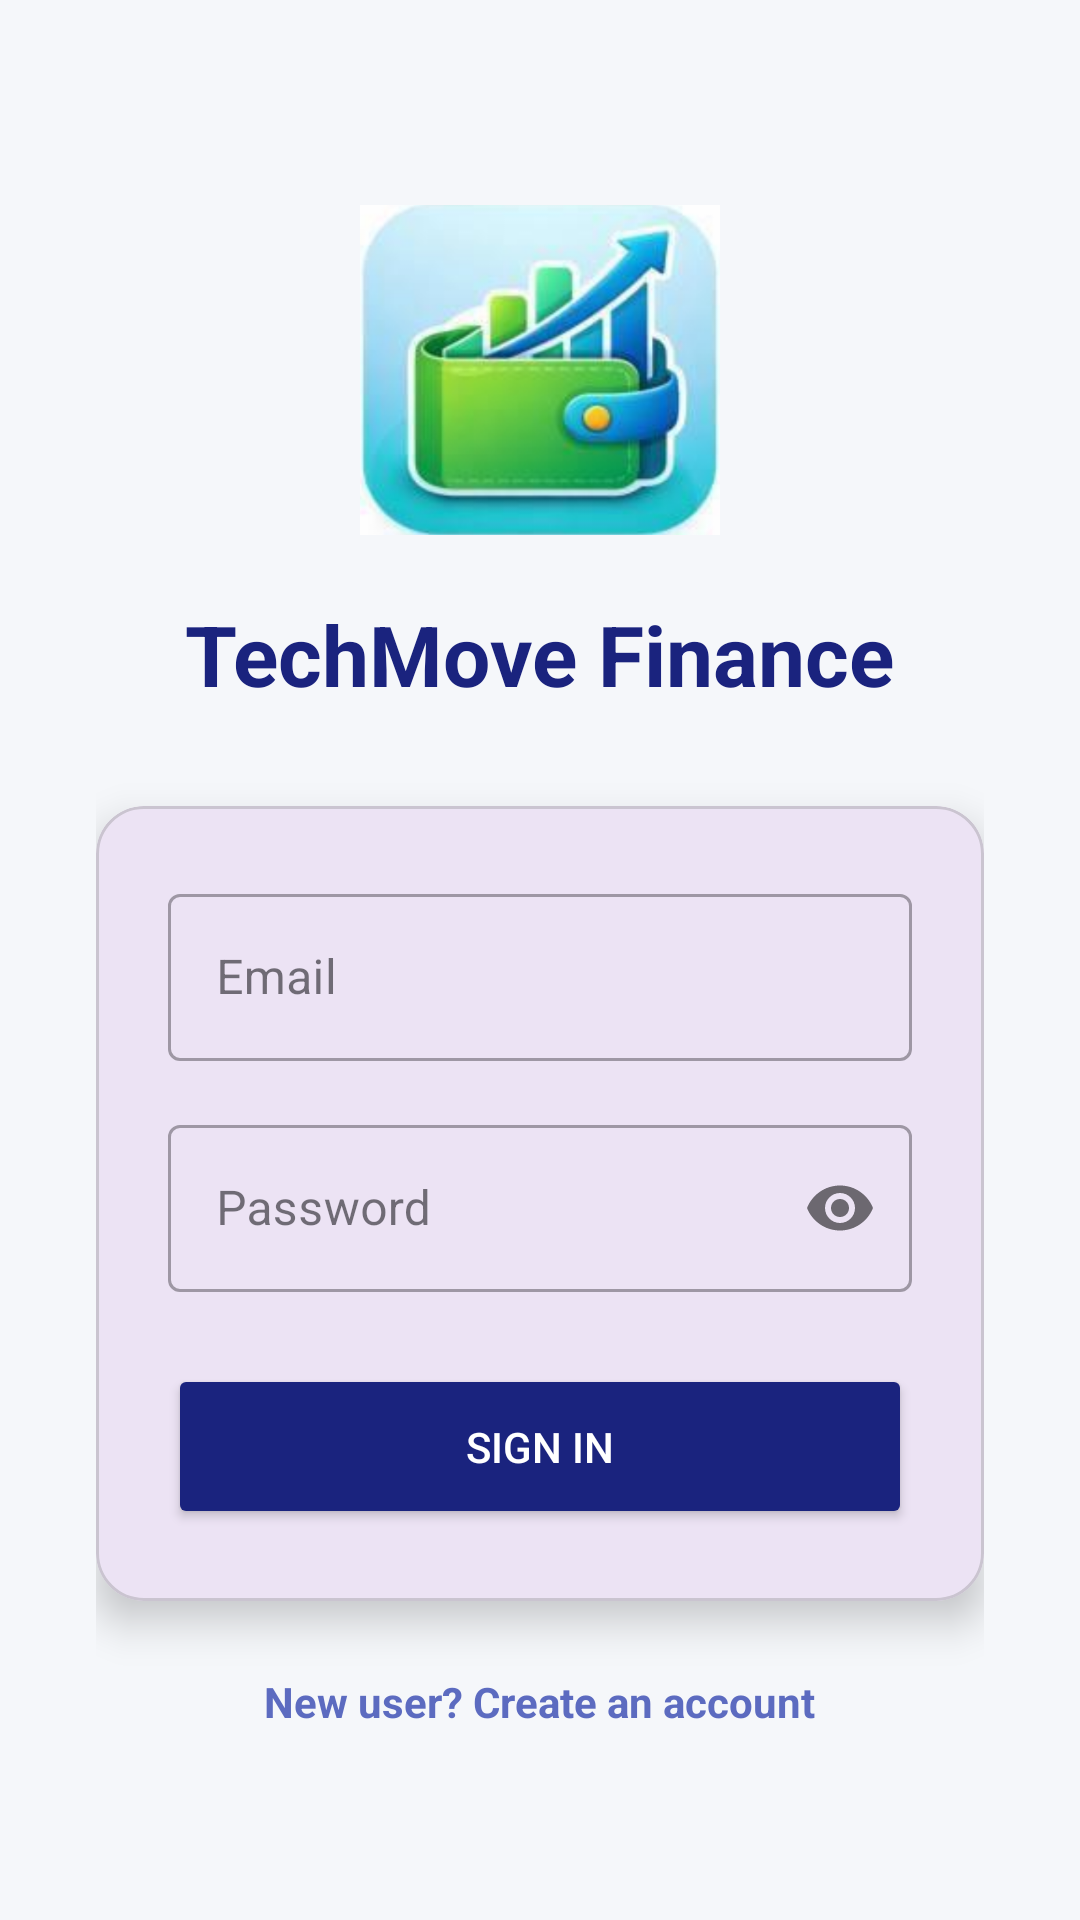

Layout XML and referenced resources for this Android screen:
<!-- AndroidManifest.xml: application theme Theme.Group5PROG7313POE -->
<!-- res/layout/activity_login.xml -->
<?xml version="1.0" encoding="utf-8"?>
<RelativeLayout xmlns:android="http://schemas.android.com/apk/res/android"
    xmlns:app="http://schemas.android.com/apk/res-auto"
    android:id="@+id/main"
    android:layout_width="match_parent"
    android:layout_height="match_parent"
    android:background="#F5F7FA">

    <LinearLayout
        android:layout_width="match_parent"
        android:layout_height="wrap_content"
        android:layout_centerInParent="true"
        android:gravity="center"
        android:orientation="vertical"
        android:padding="32dp">

        <ImageView
            android:layout_width="120dp"
            android:layout_height="120dp"
            android:layout_marginBottom="16dp"
            android:src="@drawable/logo" />

        <TextView
            android:layout_width="wrap_content"
            android:layout_height="wrap_content"
            android:text="TechMove Finance"
            android:textColor="#1A237E"
            android:textSize="28sp"
            android:textStyle="bold" />

        <com.google.android.material.card.MaterialCardView
            android:layout_width="match_parent"
            android:layout_height="wrap_content"
            android:layout_marginTop="32dp"
            app:cardCornerRadius="16dp"
            app:cardElevation="8dp">

            <LinearLayout
                android:layout_width="match_parent"
                android:layout_height="wrap_content"
                android:orientation="vertical"
                android:padding="24dp">

                <com.google.android.material.textfield.TextInputLayout
                    style="@style/Widget.MaterialComponents.TextInputLayout.OutlinedBox"
                    android:layout_width="match_parent"
                    android:layout_height="wrap_content"
                    android:hint="Email">
                    <com.google.android.material.textfield.TextInputEditText
                        android:id="@+id/etLoginEmail"
                        android:layout_width="match_parent"
                        android:layout_height="wrap_content"
                        android:inputType="textEmailAddress" />
                </com.google.android.material.textfield.TextInputLayout>

                <com.google.android.material.textfield.TextInputLayout
                    style="@style/Widget.MaterialComponents.TextInputLayout.OutlinedBox"
                    android:layout_width="match_parent"
                    android:layout_height="wrap_content"
                    android:layout_marginTop="16dp"
                    android:hint="Password"
                    app:passwordToggleEnabled="true">
                    <com.google.android.material.textfield.TextInputEditText
                        android:id="@+id/etLoginPassword"
                        android:layout_width="match_parent"
                        android:layout_height="wrap_content"
                        android:inputType="textPassword" />
                </com.google.android.material.textfield.TextInputLayout>

                <Button
                    android:id="@+id/btnLogin"
                    android:layout_width="match_parent"
                    android:layout_height="55dp"
                    android:layout_marginTop="24dp"
                    android:backgroundTint="#1A237E"
                    android:text="SIGN IN"
                    android:textColor="#FFFFFF"
                    app:cornerRadius="12dp" />

            </LinearLayout>
        </com.google.android.material.card.MaterialCardView>

        <TextView
            android:id="@+id/tvGoToRegister"
            android:layout_width="wrap_content"
            android:layout_height="wrap_content"
            android:layout_marginTop="24dp"
            android:text="New user? Create an account"
            android:textColor="#5C6BC0"
            android:textStyle="bold" />
    </LinearLayout>
</RelativeLayout>
<!-- resources referenced by this layout -->
<resources>
  <!-- drawable logo: png bitmap (drawable, 200961 bytes) -->
  <style name="Theme.Group5PROG7313POE" parent="Base.Theme.Group5PROG7313POE" />
  <style name="Base.Theme.Group5PROG7313POE" parent="Theme.Material3.DayNight.NoActionBar">
          
          
      </style>
</resources>
